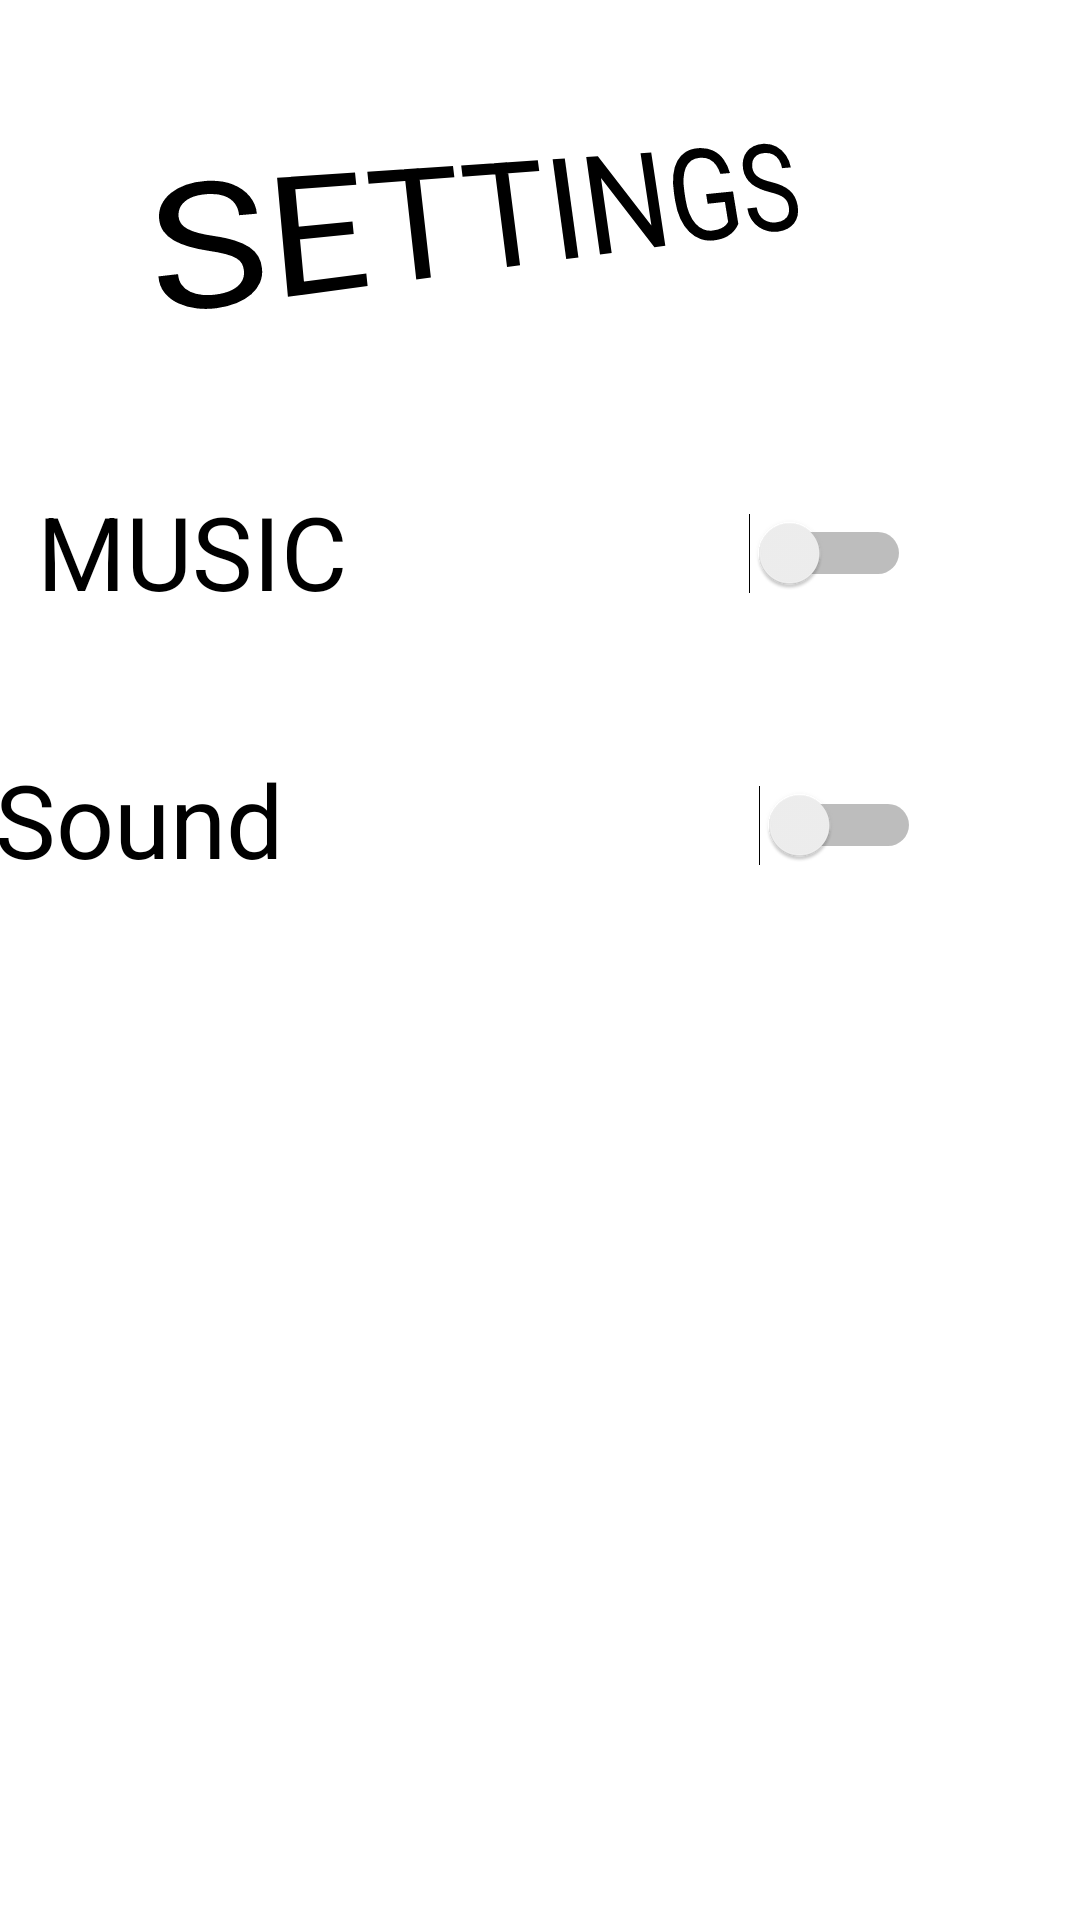

The Android layout XML behind this screen, and the referenced resources:
<!-- AndroidManifest.xml: application theme Theme.FinfObject2 -->
<!-- res/layout/activity_setting.xml -->
<?xml version="1.0" encoding="utf-8"?>
<androidx.constraintlayout.widget.ConstraintLayout xmlns:android="http://schemas.android.com/apk/res/android"
    xmlns:app="http://schemas.android.com/apk/res-auto"
    xmlns:tools="http://schemas.android.com/tools"
    android:layout_width="match_parent"
    android:layout_height="match_parent"
    android:rotationY="0"
    tools:context=".Setting"
    android:orientation="vertical"
    android:background="@drawable/background_opacity_final3"
    android:id="@+id/settingbg">

    <TextView
        android:id="@+id/textView6"
        android:layout_width="264dp"
        android:layout_height="73dp"
        android:layout_marginTop="32dp"
        android:gravity="center"
        android:rotation="-8"
        android:rotationX="8"
        android:rotationY="20"
        android:text="SETTINGS"
        android:textAlignment="center"
        android:textColor="#000"
        android:textSize="48sp"
        app:layout_constraintEnd_toEndOf="parent"
        app:layout_constraintHorizontal_bias="0.498"
        app:layout_constraintStart_toStartOf="parent"
        app:layout_constraintTop_toTopOf="parent" />


    <TextView
        android:id="@+id/textView7"
        android:layout_width="wrap_content"
        android:layout_height="wrap_content"
        android:layout_marginTop="56dp"
        android:text="MUSIC"
        android:textColor="#000"
        android:textSize="34sp"
        app:layout_constraintEnd_toStartOf="@+id/switch1"
        app:layout_constraintStart_toStartOf="parent"
        app:layout_constraintTop_toBottomOf="@+id/textView6" />

    <Switch
        android:id="@+id/switch1"
        android:layout_width="117dp"
        android:layout_height="39dp"
        android:layout_marginStart="59dp"
        android:layout_marginTop="60dp"
        android:layout_marginEnd="44dp"
        app:layout_constraintEnd_toEndOf="parent"
        app:layout_constraintStart_toEndOf="@+id/textView7"
        app:layout_constraintTop_toBottomOf="@+id/textView6" />

    <TextView
        android:id="@+id/textView8"
        android:layout_width="119dp"
        android:layout_height="44dp"
        android:layout_marginTop="44dp"
        android:text="Sound"
        android:textColor="#000"
        android:textSize="34sp"
        app:layout_constraintEnd_toStartOf="@+id/switch2"
        app:layout_constraintStart_toStartOf="parent"
        app:layout_constraintTop_toBottomOf="@+id/textView7" />

    <Switch
        android:id="@+id/switch2"
        android:layout_width="124dp"
        android:layout_height="38dp"
        android:layout_marginStart="66dp"
        android:layout_marginTop="52dp"
        android:layout_marginEnd="55dp"
        android:textSize="20sp"
        app:layout_constraintEnd_toEndOf="parent"
        app:layout_constraintStart_toEndOf="@+id/textView8"
        app:layout_constraintTop_toBottomOf="@+id/switch1" />

</androidx.constraintlayout.widget.ConstraintLayout>
<!-- resources referenced by this layout -->
<resources>
  <style name="Theme.FinfObject2" parent="Theme.MaterialComponents.DayNight.NoActionBar">
          
          <item name="colorPrimary">@color/purple_500</item>
          <item name="colorPrimaryVariant">@color/purple_700</item>
          <item name="colorOnPrimary">@color/white</item>
          
          <item name="colorSecondary">@color/teal_200</item>
          <item name="colorSecondaryVariant">@color/teal_700</item>
          <item name="colorOnSecondary">@color/black</item>
          
          <item name="android:statusBarColor" tools:targetApi="l">?attr/colorPrimaryVariant</item>
          
      </style>
  <color name="purple_500">#FF6200EE</color>
  <color name="purple_700">#FF3700B3</color>
  <color name="white">#FFFFFFFF</color>
  <color name="teal_200">#FF03DAC5</color>
  <color name="teal_700">#FF018786</color>
  <color name="black">#FF000000</color>
</resources>
